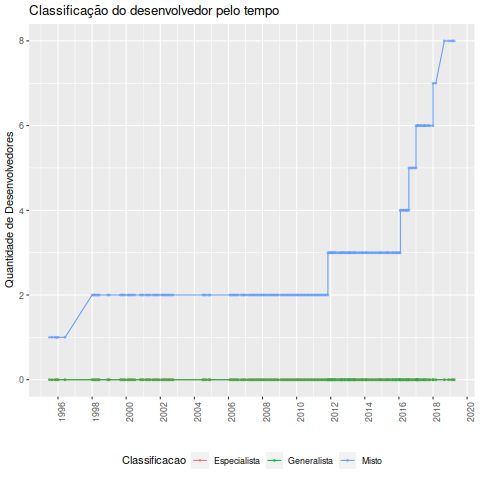

The table this chart was drawn from, first rows:
Data, Desenvolvedor, Classificacao, Especialista, Generalista, Misto, Total
1995-07-01, Guy Schalnat, Misto, 0, 0, 1, 1
1995-09-01, Guy Schalnat, Misto, 0, 0, 1, 1
1995-11-01, Guy Schalnat, Misto, 0, 0, 1, 1
1995-12-01, Guy Schalnat, Misto, 0, 0, 1, 1
1996-01-01, Guy Schalnat, Misto, 0, 0, 1, 1
1996-06-01, Guy Schalnat, Misto, 0, 0, 1, 1
1998-01-01, Glenn Randers-Pehrson, Misto, 0, 0, 2, 2
1998-02-01, Glenn Randers-Pehrson, Misto, 0, 0, 2, 2
1998-03-01, Glenn Randers-Pehrson, Misto, 0, 0, 2, 2
1998-04-01, Glenn Randers-Pehrson, Misto, 0, 0, 2, 2
1998-05-01, Glenn Randers-Pehrson, Misto, 0, 0, 2, 2
1998-06-01, Glenn Randers-Pehrson, Misto, 0, 0, 2, 2
1998-12-01, Glenn Randers-Pehrson, Misto, 0, 0, 2, 2
1999-01-01, Glenn Randers-Pehrson, Misto, 0, 0, 2, 2
1999-09-01, Glenn Randers-Pehrson, Misto, 0, 0, 2, 2
1999-10-01, Glenn Randers-Pehrson, Misto, 0, 0, 2, 2
1999-11-01, Glenn Randers-Pehrson, Misto, 0, 0, 2, 2
1999-12-01, Glenn Randers-Pehrson, Misto, 0, 0, 2, 2
2000-02-01, Glenn Randers-Pehrson, Misto, 0, 0, 2, 2
2000-03-01, Glenn Randers-Pehrson, Misto, 0, 0, 2, 2
2000-04-01, Glenn Randers-Pehrson, Misto, 0, 0, 2, 2
2000-05-01, Glenn Randers-Pehrson, Misto, 0, 0, 2, 2
2000-06-01, Glenn Randers-Pehrson, Misto, 0, 0, 2, 2
2000-07-01, Glenn Randers-Pehrson, Misto, 0, 0, 2, 2
2000-11-01, Glenn Randers-Pehrson, Misto, 0, 0, 2, 2
2000-12-01, Glenn Randers-Pehrson, Misto, 0, 0, 2, 2
2001-01-01, Glenn Randers-Pehrson, Misto, 0, 0, 2, 2
2001-03-01, Glenn Randers-Pehrson, Misto, 0, 0, 2, 2
2001-04-01, Glenn Randers-Pehrson, Misto, 0, 0, 2, 2
2001-05-01, Glenn Randers-Pehrson, Misto, 0, 0, 2, 2
2001-06-01, Glenn Randers-Pehrson, Misto, 0, 0, 2, 2
2001-08-01, Glenn Randers-Pehrson, Misto, 0, 0, 2, 2
2001-09-01, Glenn Randers-Pehrson, Misto, 0, 0, 2, 2
2001-10-01, Glenn Randers-Pehrson, Misto, 0, 0, 2, 2
2001-11-01, Glenn Randers-Pehrson, Misto, 0, 0, 2, 2
2001-12-01, Glenn Randers-Pehrson, Misto, 0, 0, 2, 2
2002-02-01, Glenn Randers-Pehrson, Misto, 0, 0, 2, 2
2002-03-01, Glenn Randers-Pehrson, Misto, 0, 0, 2, 2
2002-04-01, Glenn Randers-Pehrson, Misto, 0, 0, 2, 2
2002-05-01, Glenn Randers-Pehrson, Misto, 0, 0, 2, 2
2002-06-01, Glenn Randers-Pehrson, Misto, 0, 0, 2, 2
2002-07-01, Glenn Randers-Pehrson, Misto, 0, 0, 2, 2
2002-08-01, Glenn Randers-Pehrson, Misto, 0, 0, 2, 2
2002-09-01, Glenn Randers-Pehrson, Misto, 0, 0, 2, 2
2002-10-01, Glenn Randers-Pehrson, Misto, 0, 0, 2, 2
2004-07-01, Glenn Randers-Pehrson, Misto, 0, 0, 2, 2
2004-08-01, Glenn Randers-Pehrson, Misto, 0, 0, 2, 2
2004-09-01, Glenn Randers-Pehrson, Misto, 0, 0, 2, 2
2004-11-01, Glenn Randers-Pehrson, Misto, 0, 0, 2, 2
2004-12-01, Glenn Randers-Pehrson, Misto, 0, 0, 2, 2
2006-02-01, Glenn Randers-Pehrson, Misto, 0, 0, 2, 2
2006-03-01, Glenn Randers-Pehrson, Misto, 0, 0, 2, 2
2006-04-01, Glenn Randers-Pehrson, Misto, 0, 0, 2, 2
2006-05-01, Glenn Randers-Pehrson, Misto, 0, 0, 2, 2
2006-06-01, Glenn Randers-Pehrson, Misto, 0, 0, 2, 2
2006-07-01, Glenn Randers-Pehrson, Misto, 0, 0, 2, 2
2006-08-01, Glenn Randers-Pehrson, Misto, 0, 0, 2, 2
2006-10-01, Glenn Randers-Pehrson, Misto, 0, 0, 2, 2
2006-11-01, Glenn Randers-Pehrson, Misto, 0, 0, 2, 2
2006-12-01, Glenn Randers-Pehrson, Misto, 0, 0, 2, 2
... 168 more rows
